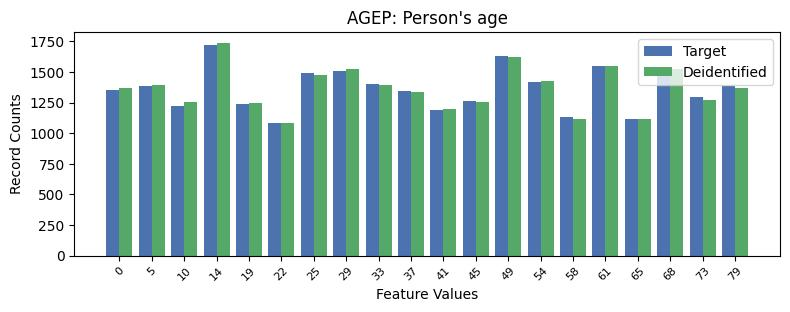

Values plotted in this chart, from the file beside it:
, AGEP, count_target, count_deidentified
0, 3, 1716, 1739
1, 12, 1630, 1624
2, 15, 1550, 1548
3, 17, 1531, 1522
4, 7, 1511, 1520
5, 6, 1488, 1477
6, 13, 1419, 1424
7, 8, 1402, 1392
8, 19, 1381, 1372
9, 1, 1381, 1393
10, 0, 1353, 1372
11, 9, 1344, 1337
12, 18, 1295, 1272
13, 11, 1263, 1252
14, 4, 1240, 1250
15, 2, 1225, 1251
16, 10, 1192, 1195
17, 14, 1132, 1114
18, 16, 1118, 1117
19, 5, 1082, 1082
